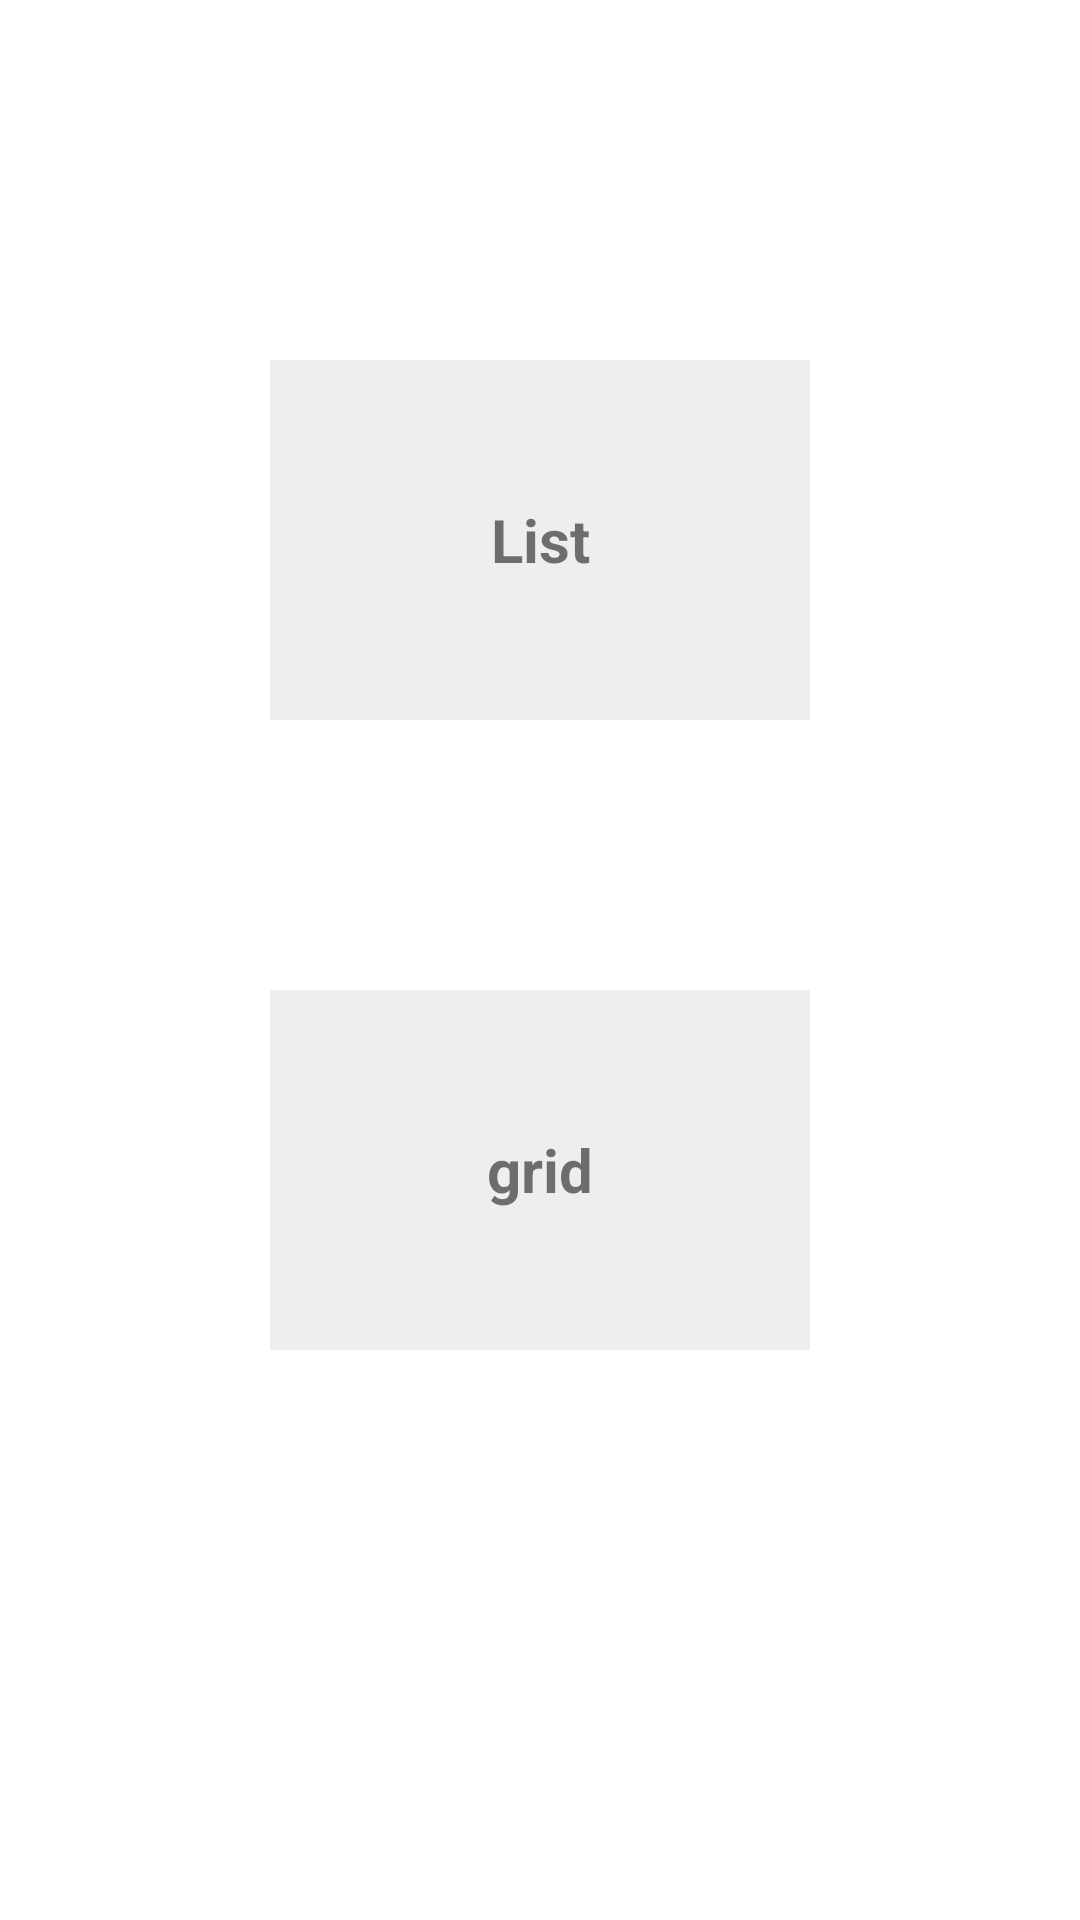

Reconstruct the res/layout file that produces this screen, plus the resources it refers to.
<!-- AndroidManifest.xml: application theme Theme.JetpackNavi -->
<!-- res/layout/main_fragment.xml -->
<?xml version="1.0" encoding="utf-8"?>
<layout xmlns:android="http://schemas.android.com/apk/res/android"
    xmlns:app="http://schemas.android.com/apk/res-auto">

    <data>

        <variable
            name="frag"
            type="kong.droid.jetpacknavi.MainFragment" />
    </data>

    <androidx.constraintlayout.widget.ConstraintLayout
        android:layout_width="match_parent"
        android:layout_height="match_parent">

        <TextView
            android:id="@+id/btnList"
            android:layout_width="180dp"
            android:layout_height="120dp"
            android:layout_marginTop="120dp"
            android:background="#eeeeee"
            android:gravity="center"
            android:onClick="@{()->frag.moveToList(btnList)}"
            android:text="List"
            android:textSize="20dp"
            android:textStyle="bold"
            app:layout_constraintEnd_toEndOf="parent"
            app:layout_constraintStart_toStartOf="parent"
            app:layout_constraintTop_toTopOf="parent" />


        <TextView
            android:id="@+id/btnGrid"
            android:layout_width="180dp"
            android:layout_height="120dp"
            android:layout_marginTop="90dp"
            android:background="#eeeeee"
            android:gravity="center"
            android:onClick="@{()->frag.moveToGrid(btnGrid)}"
            android:text="grid"
            android:textSize="20dp"
            android:textStyle="bold"
            app:layout_constraintEnd_toEndOf="parent"
            app:layout_constraintStart_toStartOf="parent"
            app:layout_constraintTop_toBottomOf="@id/btnList" />

    </androidx.constraintlayout.widget.ConstraintLayout>
</layout>
<!-- resources referenced by this layout -->
<resources>
  <style name="Theme.JetpackNavi" parent="Theme.MaterialComponents.DayNight.DarkActionBar">
          
          <item name="colorPrimary">@color/purple_500</item>
          <item name="colorPrimaryVariant">@color/purple_700</item>
          <item name="colorOnPrimary">@color/white</item>
          
          <item name="colorSecondary">@color/teal_200</item>
          <item name="colorSecondaryVariant">@color/teal_700</item>
          <item name="colorOnSecondary">@color/black</item>
          
          <item name="android:statusBarColor">?attr/colorPrimaryVariant</item>
          
      </style>
  <!-- not gathered from this repository: default colours our renderer supplied (Android Studio template values) -->
  <color name="purple_500">#FF6200EE</color>
  <color name="purple_700">#FF3700B3</color>
  <color name="teal_200">#FF03DAC5</color>
  <color name="teal_700">#FF018786</color>
  <color name="black">#FF000000</color>
  <color name="white">#FFFFFFFF</color>
</resources>
